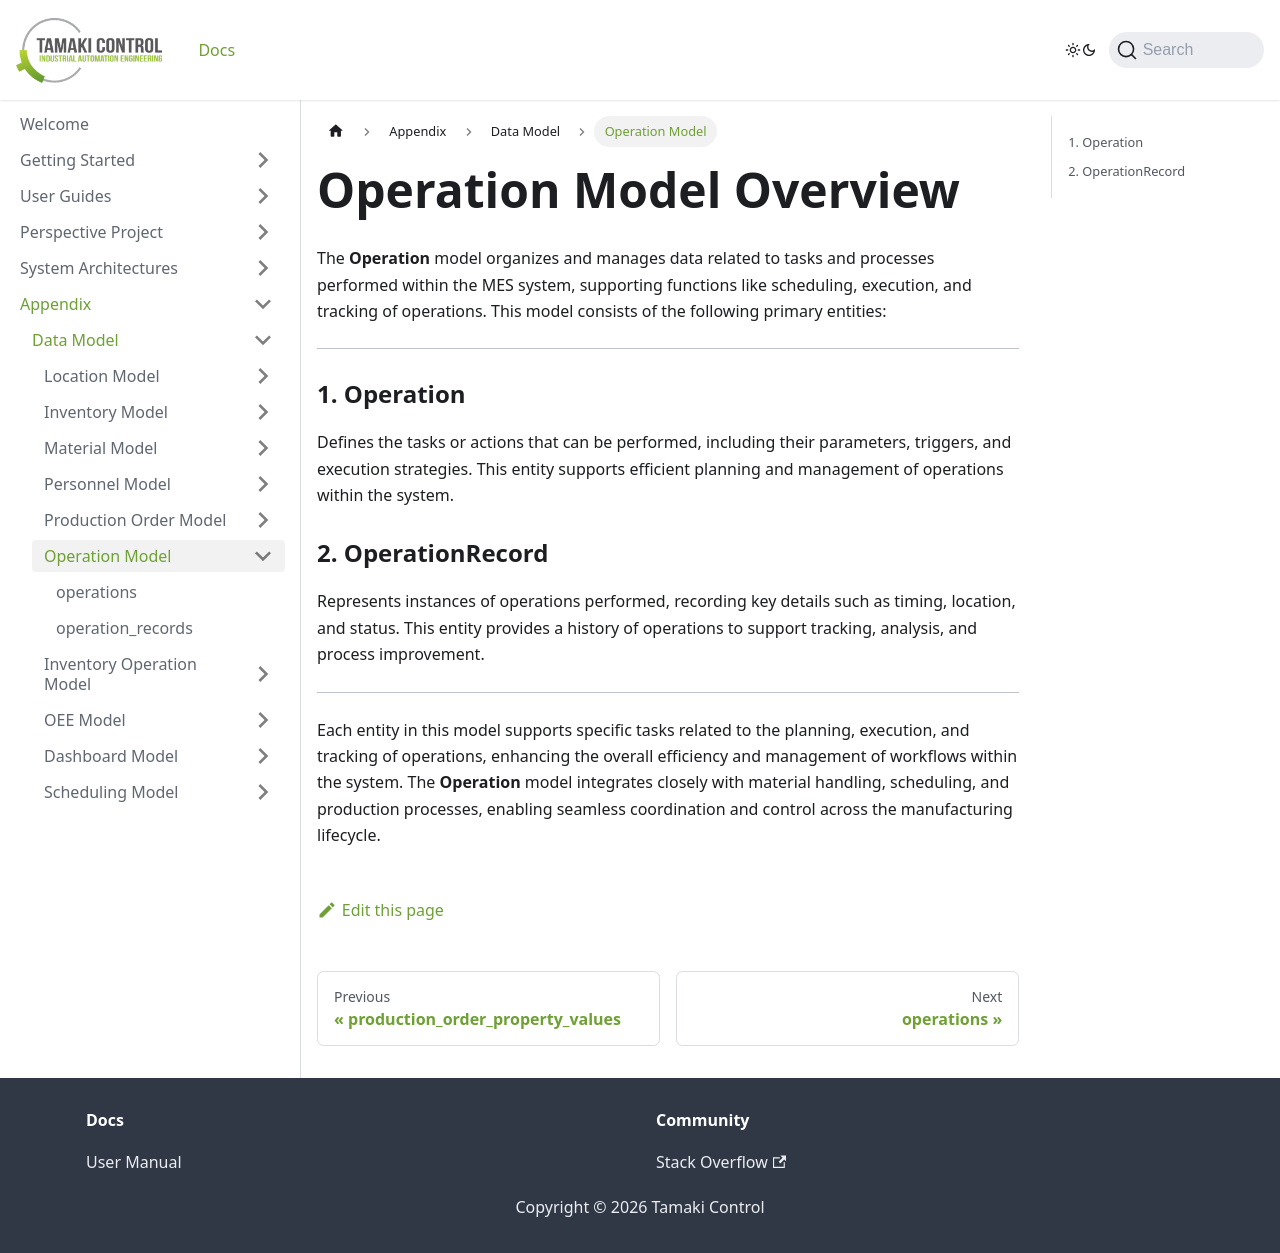

repository: TamakiControl/tamaki-mes-docs · page: docs/appendix/data-model/operation-model/intro/index.html · generator: docusaurus

# Operation Model Overview

The **Operation** model organizes and manages data related to tasks and processes performed within the MES system, supporting
functions like scheduling, execution, and tracking of operations. This model consists of the following primary entities:

---

### 1. Operation

Defines the tasks or actions that can be performed, including their parameters, triggers, and execution strategies.
This entity supports efficient planning and management of operations within the system.

### 2. OperationRecord

Represents instances of operations performed, recording key details such as timing, location, and status.
This entity provides a history of operations to support tracking, analysis, and process improvement.

---

Each entity in this model supports specific tasks related to the planning, execution, and tracking of operations, enhancing
the overall efficiency and management of workflows within the system. The **Operation** model integrates closely with material
handling, scheduling, and production processes, enabling seamless coordination and control across the manufacturing lifecycle.
